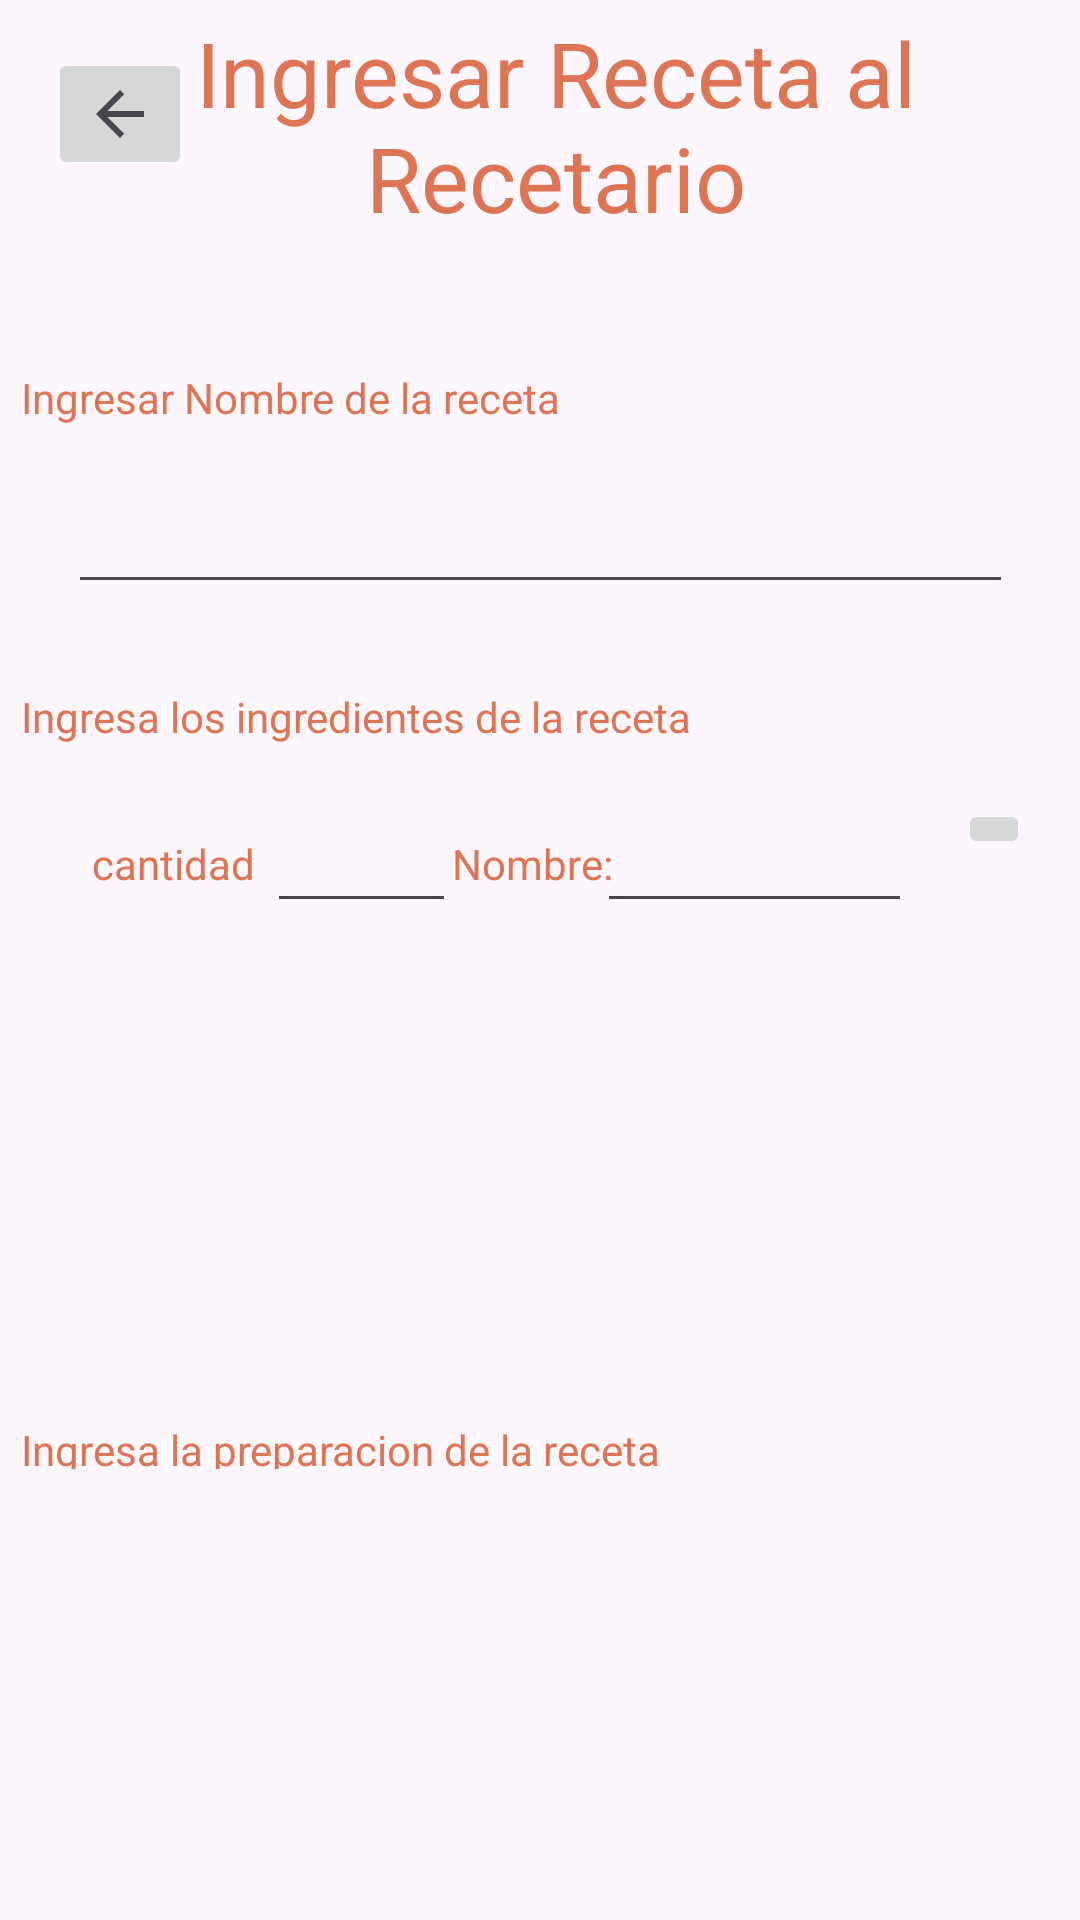

This screen was rendered from an Android layout file. Write that file and the resources it references.
<!-- AndroidManifest.xml: application theme Theme.Alacena -->
<!-- res/layout/activity_agre_rec.xml -->
<?xml version="1.0" encoding="utf-8"?>
<androidx.constraintlayout.widget.ConstraintLayout xmlns:android="http://schemas.android.com/apk/res/android"
    xmlns:app="http://schemas.android.com/apk/res-auto"
    xmlns:tools="http://schemas.android.com/tools"
    android:layout_width="match_parent"
    android:layout_height="match_parent"
    tools:context=".AgreRec">




    <ImageButton
        android:id="@+id/btnBack"
        android:layout_width="wrap_content"
        android:layout_height="wrap_content"
        android:layout_marginStart="16dp"
        android:layout_marginTop="16dp"
        app:layout_constraintStart_toStartOf="parent"
        app:layout_constraintTop_toTopOf="parent"
        app:srcCompat="?attr/actionModeCloseDrawable" />

    <TextView
        android:id="@+id/titleReg"
        style="@style/estilotexttitle"
        android:layout_width="305dp"
        android:layout_height="91dp"
        android:layout_marginTop="4dp"
        android:text="@string/txtTitRec"
        app:layout_constraintEnd_toEndOf="parent"
        app:layout_constraintHorizontal_bias="0.603"
        app:layout_constraintStart_toStartOf="parent"
        app:layout_constraintTop_toTopOf="parent" />

    <TextView
        android:id="@+id/textDatUsu"
        style="@style/estilotextview"
        android:layout_width="346dp"
        android:layout_height="21dp"
        android:layout_marginTop="28dp"
        android:text="@string/txtNomRec"
        app:layout_constraintEnd_toEndOf="parent"
        app:layout_constraintHorizontal_bias="0.492"
        app:layout_constraintStart_toStartOf="parent"
        app:layout_constraintTop_toBottomOf="@+id/titleReg" />

    <EditText
        android:id="@+id/NomRec"
        android:layout_width="wrap_content"
        android:layout_height="wrap_content"
        android:layout_marginTop="16dp"
        android:ems="15"
        android:inputType="text"
        app:layout_constraintEnd_toEndOf="parent"
        app:layout_constraintHorizontal_bias="0.5"
        app:layout_constraintStart_toStartOf="parent"
        app:layout_constraintTop_toBottomOf="@+id/textDatUsu" />

    <TextView
        android:id="@+id/textDat"
        style="@style/estilotextview"
        android:layout_width="346dp"
        android:layout_height="21dp"
        android:layout_marginTop="28dp"
        android:text="@string/txtIngR"
        app:layout_constraintEnd_toEndOf="parent"
        app:layout_constraintHorizontal_bias="0.492"
        app:layout_constraintStart_toStartOf="parent"
        app:layout_constraintTop_toBottomOf="@+id/NomRec" />

    <TextView
        android:id="@+id/textcan"
        style="@style/estilotextview"
        android:layout_width="wrap_content"
        android:layout_height="21dp"
        android:layout_marginTop="28dp"
        android:text="Nombre:"
        app:layout_constraintEnd_toEndOf="parent"
        app:layout_constraintHorizontal_bias="0.492"
        app:layout_constraintStart_toStartOf="parent"
        app:layout_constraintTop_toBottomOf="@+id/textDat" />

    <EditText
        android:id="@+id/canIng"
        android:layout_width="wrap_content"
        android:layout_height="wrap_content"
        android:layout_marginTop="16dp"
        android:ems="3"
        android:inputType="number"
        app:layout_constraintEnd_toEndOf="parent"
        app:layout_constraintHorizontal_bias="0.3"
        app:layout_constraintStart_toStartOf="parent"
        app:layout_constraintTop_toBottomOf="@+id/textDat" />

    <TextView
        android:id="@+id/texNom"
        style="@style/estilotextview"
        android:layout_width="wrap_content"
        android:layout_height="21dp"
        android:layout_marginTop="28dp"
        android:text="cantidad"
        app:layout_constraintEnd_toEndOf="parent"
        app:layout_constraintHorizontal_bias="0.1"
        app:layout_constraintStart_toStartOf="parent"
        app:layout_constraintTop_toBottomOf="@+id/textDat" />

    <EditText
        android:id="@+id/nomIng"
        android:layout_width="wrap_content"
        android:layout_height="wrap_content"
        android:layout_marginTop="16dp"
        android:ems="5"
        android:inputType="text"
        app:layout_constraintEnd_toEndOf="parent"
        app:layout_constraintHorizontal_bias="0.78"
        app:layout_constraintStart_toStartOf="parent"
        app:layout_constraintTop_toBottomOf="@+id/textDat" />

    <ImageButton
        android:layout_width="wrap_content"
        android:layout_height="wrap_content"
        android:layout_marginTop="16dp"
        app:layout_constraintEnd_toEndOf="parent"
        app:layout_constraintHorizontal_bias="0.95"
        app:layout_constraintStart_toStartOf="parent"
        app:layout_constraintTop_toBottomOf="@+id/textDat"
        app:srcCompat="@drawable/baseline_add_24"/>

    <androidx.recyclerview.widget.RecyclerView
        android:id="@+id/recyclerIngRec"
        android:layout_width="match_parent"
        android:layout_height="150dp"
        app:layout_constraintTop_toBottomOf="@+id/canIng" />

    <TextView
        android:id="@+id/textPrep"
        style="@style/estilotextview"
        android:layout_width="346dp"
        android:layout_height="16dp"
        android:layout_marginTop="16dp"
        android:text="@string/txtPreR"
        app:layout_constraintEnd_toEndOf="parent"
        app:layout_constraintHorizontal_bias="0.492"
        app:layout_constraintStart_toStartOf="parent"
        app:layout_constraintTop_toBottomOf="@+id/recyclerIngRec" />


    <EditText
        android:id="@+id/editText"
        android:layout_width="match_parent"
        android:layout_height="150dp"
        android:layout_margin="16dp"
        android:background="@color/grey_light"
        android:gravity="top"
        android:inputType="text|textMultiLine"
        app:layout_constraintTop_toBottomOf="@+id/textPrep"
        tools:layout_editor_absoluteX="16dp" />

    <Button
        android:id="@+id/confir"
        android:layout_width="wrap_content"
        android:layout_height="wrap_content"
        android:text="@string/confirm"
        app:layout_constraintBottom_toBottomOf="parent"
        app:layout_constraintEnd_toEndOf="parent"
        app:layout_constraintStart_toStartOf="parent"
        app:layout_constraintTop_toBottomOf="@+id/editText" />




</androidx.constraintlayout.widget.ConstraintLayout>
<!-- resources referenced by this layout -->
<resources>
  <string name="confirm">Confirmar</string>
  <string name="txtIngR">Ingresa los ingredientes de la receta</string>
  <string name="txtNomRec">Ingresar Nombre de la receta</string>
  <string name="txtPreR">Ingresa la preparacion de la receta</string>
  <string name="txtTitRec">Ingresar Receta al Recetario</string>
  <style name="estilotexttitle" parent="estilotextview">
          <item name="android:textSize">30dp</item>
          <item name="android:textAlignment">center</item>
      </style>
  <style name="estilotextview">
          <item name="android:textColor">@color/orange</item>
      </style>
  <style name="Theme.Alacena" parent="Base.Theme.Alacena" />
  <color name="orange">#DD7554</color>
  <style name="Base.Theme.Alacena" parent="Theme.Material3.Light.NoActionBar">
          
          <item name="colorPrimary">@color/orange</item>
          <item name="colorPrimaryVariant">@color/orange_light</item>
          <item name="colorOnPrimary">@color/white</item>
          
          <item name="colorSecondary">@color/orange</item>
          <item name="colorSecondaryVariant">@color/orange_light</item>
          <item name="colorOnSecondary">@color/white</item>
          
          <item name="android:statusBarColor">?attr/colorPrimaryVariant</item>
          
      </style>
  <color name="white">#FFFFFFFF</color>
</resources>
